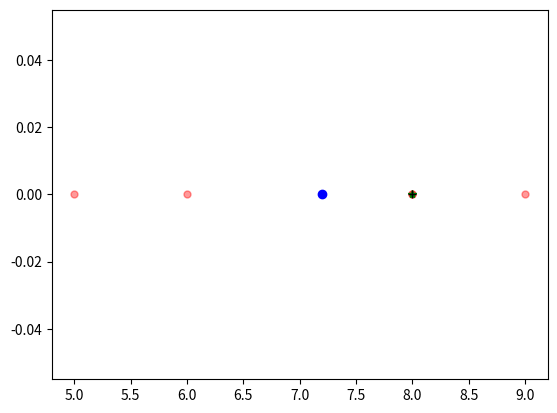

Reproduce this figure in Python.
#!/usr/bin/env python3
#-*- coding:utf-8 -*-
#############################################
#File Name: mean.py
#Brief: 使用python 求mean
#Author: frank
# [redacted]
#Created Time:2018-08-03 22:00:53
#Blog: http://www.cnblogs.com/black-mamba
#Github: https://github.com/xiaomagejunfu0903/statistic_notes
#############################################
import numpy as np
import matplotlib.pyplot as plt
from scipy.stats import mode


num_begin = 1
num_end = 11
cnt = 5
#1.取1-10之前的4个随机数
sample_nums = np.random.randint(num_begin,num_end,cnt)
print("random ints:{}".format(sample_nums))

#求算术平均值
mean = np.mean(sample_nums)
print("mean:{}".format(mean))

#求中位数
median = np.median(sample_nums)
print("median:{}".format(median))

#求众数
counts = np.bincount(sample_nums)
print("counts:{}".format(counts))
mode1 = np.argmax(counts)
print("mode1:{}".format(mode1))

mode2,m2_cnt = mode(sample_nums)
print("mode2:{}, count:{}".format(mode2, m2_cnt))

#画一组随机数的散点图
y = [0,0,0,0,0]
plt.scatter(sample_nums,y,c='r',s=25,alpha=0.4,marker='o')
plt.plot(mean, 0, 'bo')
plt.plot(median, 0, 'g*')
plt.plot(mode2, 0, 'k+')
plt.show()


